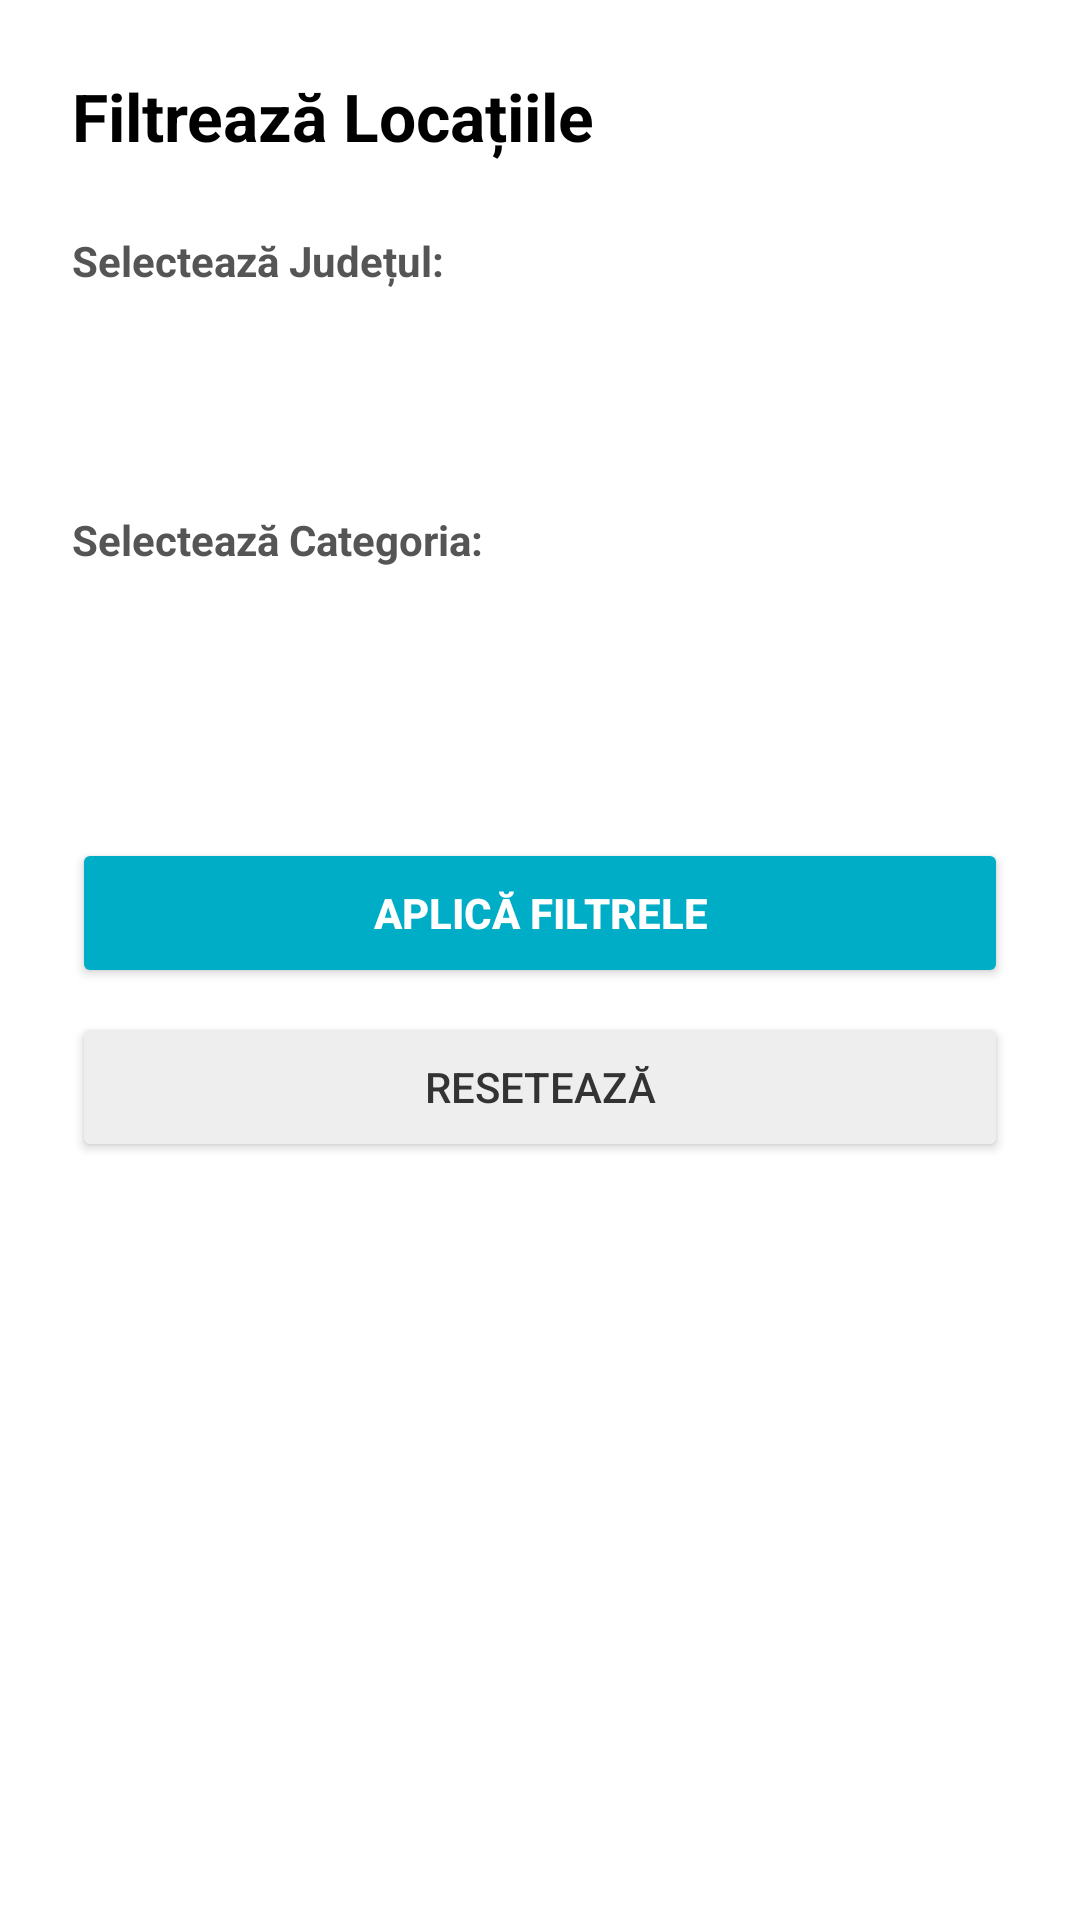

This screen was rendered from an Android layout file. Write that file and the resources it references.
<!-- AndroidManifest.xml: application theme Theme.ProiectFinal -->
<!-- res/layout/bottom_sheet_filter.xml -->
<?xml version="1.0" encoding="utf-8"?>
<LinearLayout xmlns:android="http://schemas.android.com/apk/res/android"
    android:layout_width="match_parent"
    android:layout_height="wrap_content"
    android:orientation="vertical"
    android:padding="24dp"
    android:background="@android:color/white">

    <TextView
        android:layout_width="wrap_content"
        android:layout_height="wrap_content"
        android:text="Filtrează Locațiile"
        android:textSize="22sp"
        android:textStyle="bold"
        android:textColor="@android:color/black"
        android:layout_marginBottom="24dp"/>

    <TextView
        android:layout_width="wrap_content"
        android:layout_height="wrap_content"
        android:text="Selectează Județul:"
        android:textStyle="bold"
        android:textColor="#555555"
        android:layout_marginBottom="8dp"/>

    <Spinner
        android:id="@+id/spinner_county"
        android:layout_width="match_parent"
        android:layout_height="50dp"
        android:background="@drawable/google_white_bg"
        android:layout_marginBottom="16dp"/>

    <TextView
        android:layout_width="wrap_content"
        android:layout_height="wrap_content"
        android:text="Selectează Categoria:"
        android:textStyle="bold"
        android:textColor="#555555"
        android:layout_marginBottom="8dp"/>

    <Spinner
        android:id="@+id/spinner_category"
        android:layout_width="match_parent"
        android:layout_height="50dp"
        android:background="@drawable/google_white_bg"
        android:layout_marginBottom="32dp"/>

    <Button
        android:id="@+id/btn_apply_filter"
        android:layout_width="match_parent"
        android:layout_height="50dp"
        android:text="Aplică Filtrele"
        android:backgroundTint="#00ADC7"
        android:textColor="@android:color/white"
        android:textStyle="bold" />

    <Button
        android:id="@+id/btn_reset_filter"
        android:layout_width="match_parent"
        android:layout_height="50dp"
        android:text="Resetează"
        android:backgroundTint="#EEEEEE"
        android:textColor="#333333"
        android:layout_marginTop="8dp"/>

</LinearLayout>
<!-- resources referenced by this layout -->
<resources>
  <style name="Theme.ProiectFinal" parent="Base.Theme.ProiectFinal" />
  <style name="Base.Theme.ProiectFinal" parent="Theme.Material3.DayNight.NoActionBar">
          
          
          <item name="android:statusBarColor">@android:color/transparent</item>
          <item name="android:windowLightStatusBar">true</item>
      </style>
</resources>
